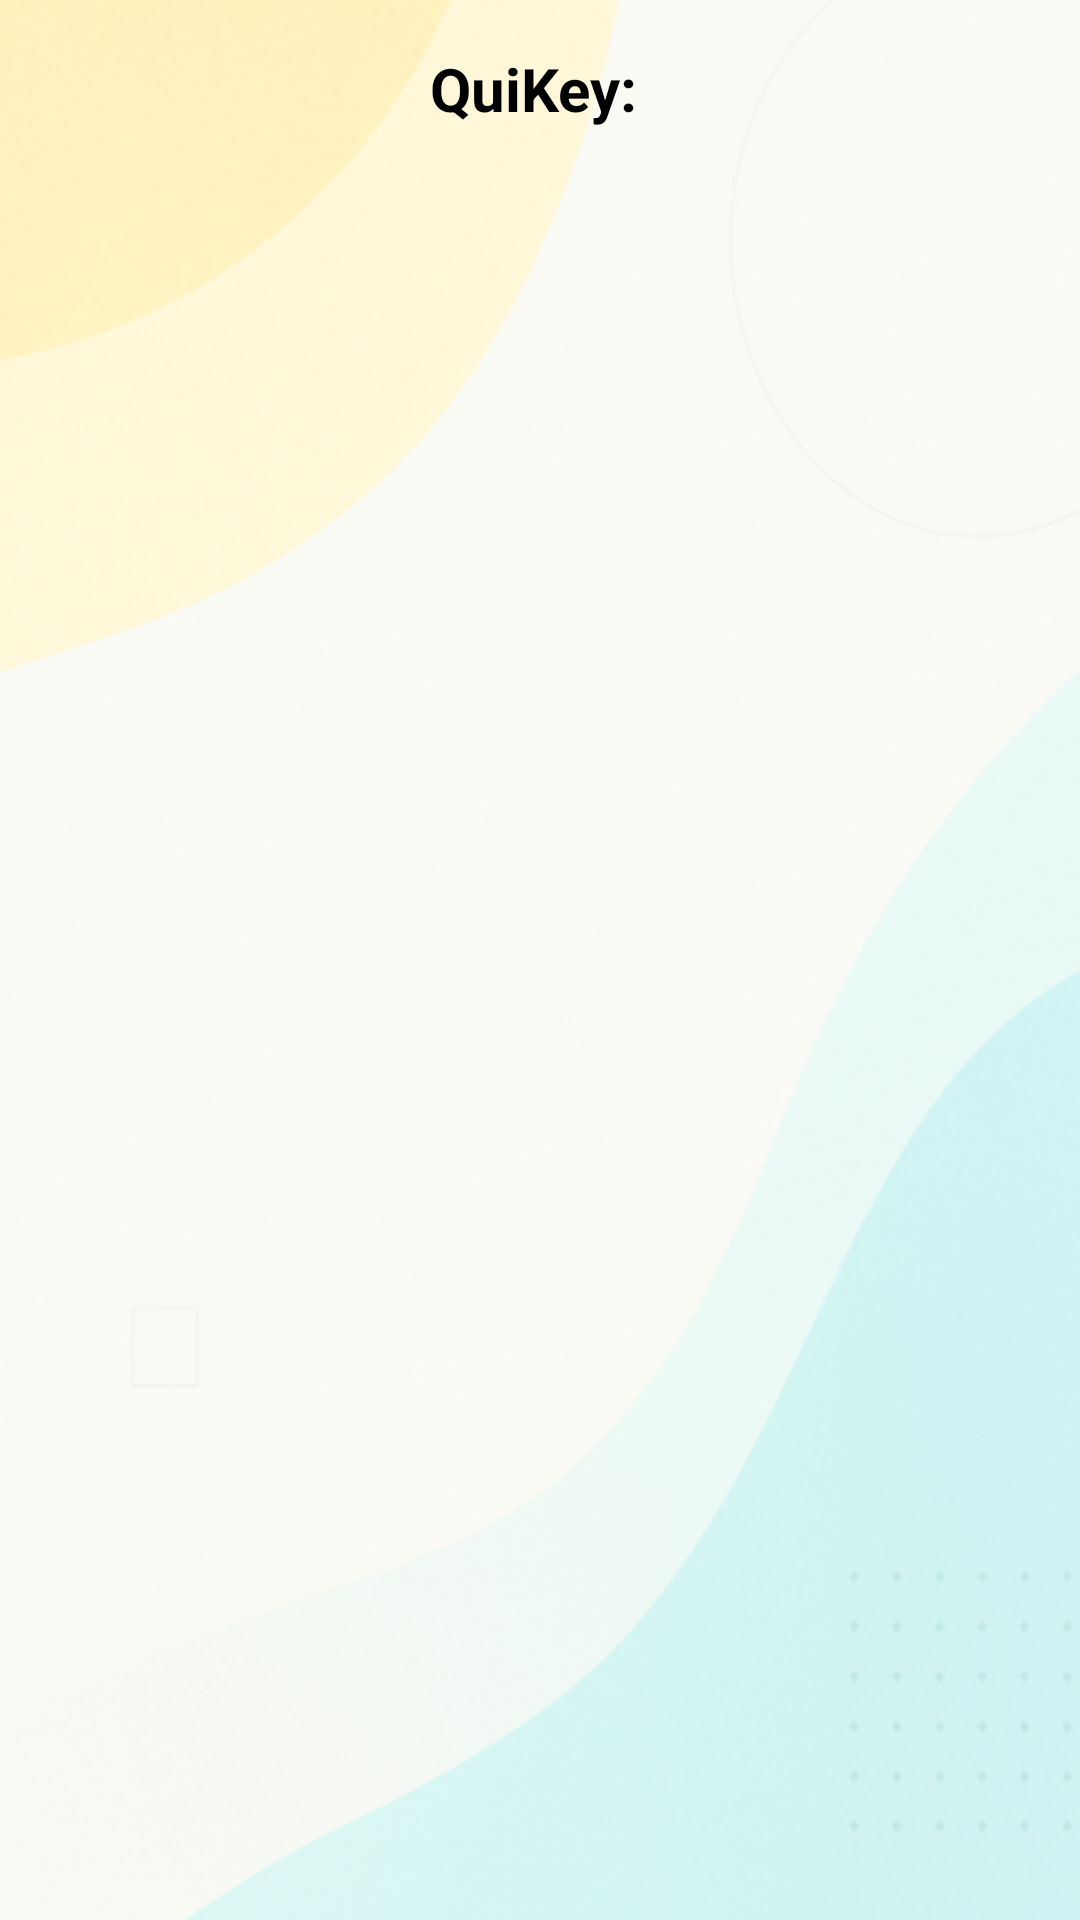

Here is an Android app screen rendered from its layout file. Give the layout XML and the strings, colors and styles it references.
<!-- AndroidManifest.xml: application theme Theme.Tna -->
<!-- res/layout/activity_quiz_details.xml -->
<?xml version="1.0" encoding="utf-8"?>
<LinearLayout xmlns:android="http://schemas.android.com/apk/res/android"
    android:layout_width="match_parent"
    android:layout_height="match_parent"
    android:orientation="vertical"
    android:padding="16dp"
    android:background="@drawable/background">

    
    <TextView
        android:id="@+id/textViewQuizCode"
        android:layout_width="match_parent"
        android:layout_height="wrap_content"
        android:text="QuiKey: "
        android:textSize="20sp"
        android:textStyle="bold"
        android:gravity="center"
        android:textColor="@android:color/black"
        android:layout_marginBottom="10dp" />

    
    <ListView
        android:id="@+id/listViewStudents"
        android:layout_width="match_parent"
        android:layout_height="0dp"
        android:layout_weight="1"
        android:divider="@android:color/darker_gray"
        android:dividerHeight="1dp"/>

</LinearLayout>
<!-- resources referenced by this layout -->
<resources>
  <!-- drawable background: png bitmap (drawable, 270965 bytes) -->
  <style name="Theme.Tna" parent="Base.Theme.Tna" />
  <style name="Base.Theme.Tna" parent="Theme.Material3.DayNight.NoActionBar">
          
          
      </style>
</resources>
